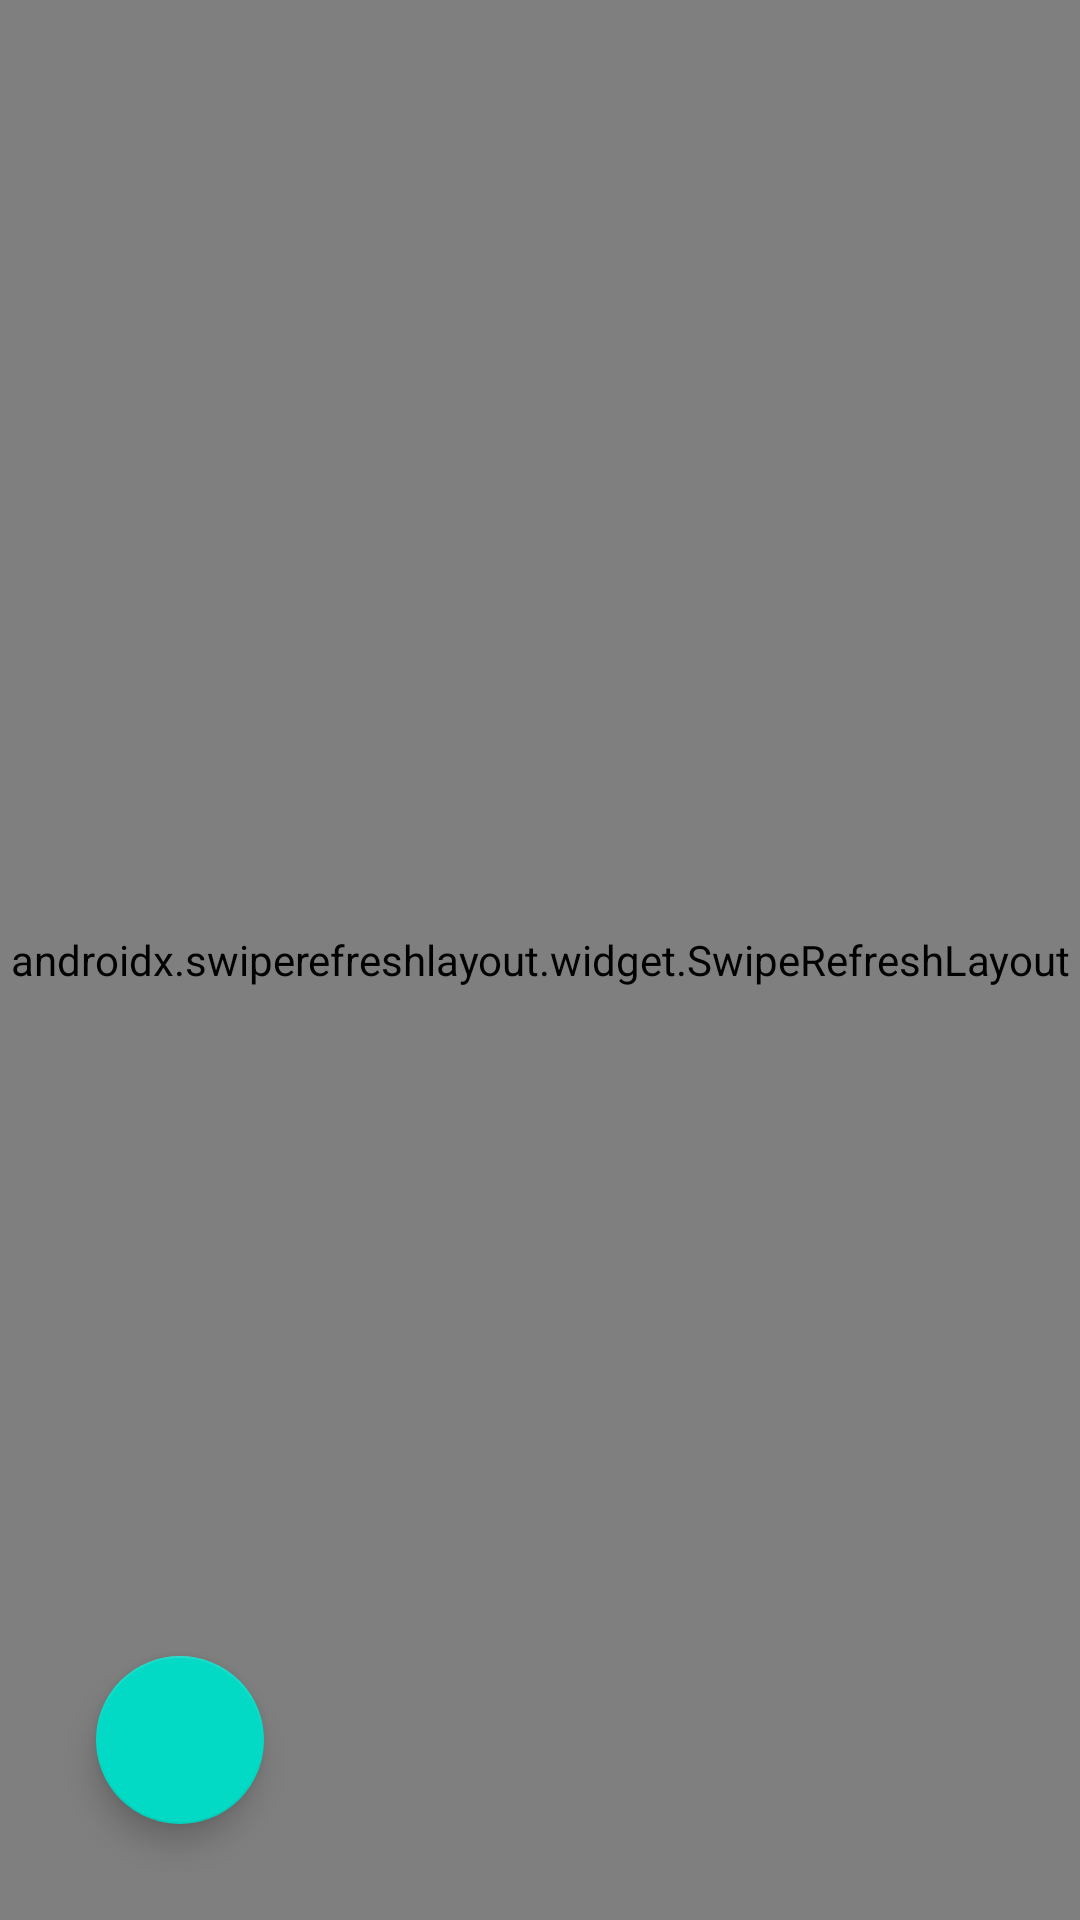

Layout XML and referenced resources for this Android screen:
<!-- AndroidManifest.xml: activity theme Theme.MyFirstApp -->
<!-- res/layout/activity_main.xml -->
<?xml version="1.0" encoding="utf-8"?>
<RelativeLayout xmlns:android="http://schemas.android.com/apk/res/android"
    android:layout_width="match_parent"
    android:layout_height="match_parent"
    xmlns:app="http://schemas.android.com/apk/res-auto">

    <androidx.swiperefreshlayout.widget.SwipeRefreshLayout
        android:id="@+id/swipe_container"
        android:layout_width="match_parent"
        android:layout_height="match_parent">
    <androidx.recyclerview.widget.RecyclerView
        android:id="@+id/recyclerView"
        android:layout_width="match_parent"
        android:layout_height="wrap_content"
        app:layout_constraintBottom_toBottomOf="parent"
        app:layout_constraintEnd_toEndOf="parent"
        app:layout_constraintHorizontal_bias="0.0"
        app:layout_constraintStart_toStartOf="parent"
        app:layout_constraintTop_toTopOf="parent"
        app:layout_constraintVertical_bias="1.0"
        />

    </androidx.swiperefreshlayout.widget.SwipeRefreshLayout>


    <com.google.android.material.floatingactionbutton.FloatingActionButton
        android:id="@+id/add_event_btn"
        android:layout_width="wrap_content"
        android:layout_height="wrap_content"
        android:src="@drawable/ic_add"
        android:layout_alignParentBottom="true"
        android:layout_margin="32dp"
        android:contentDescription="Add Event" />

</RelativeLayout>
<!-- resources referenced by this layout -->
<resources>
  <style name="Theme.MyFirstApp" parent="Theme.MaterialComponents.DayNight.DarkActionBar">
          
          <item name="colorPrimary">@color/purple_500</item>
          <item name="colorPrimaryVariant">@color/purple_700</item>
          <item name="colorOnPrimary">@color/white</item>
          
          <item name="colorSecondary">@color/teal_200</item>
          <item name="colorSecondaryVariant">@color/teal_700</item>
          <item name="colorOnSecondary">@color/black</item>
          
          <item name="android:statusBarColor" tools:targetApi="l">?attr/colorPrimaryVariant</item>
          
      </style>
  <!-- not gathered from this repository: default colours our renderer supplied (Android Studio template values) -->
  <color name="purple_500">#FF6200EE</color>
  <color name="purple_700">#FF3700B3</color>
  <color name="teal_200">#FF03DAC5</color>
  <color name="teal_700">#FF018786</color>
  <color name="black">#FF000000</color>
  <color name="white">#FFFFFFFF</color>
</resources>
